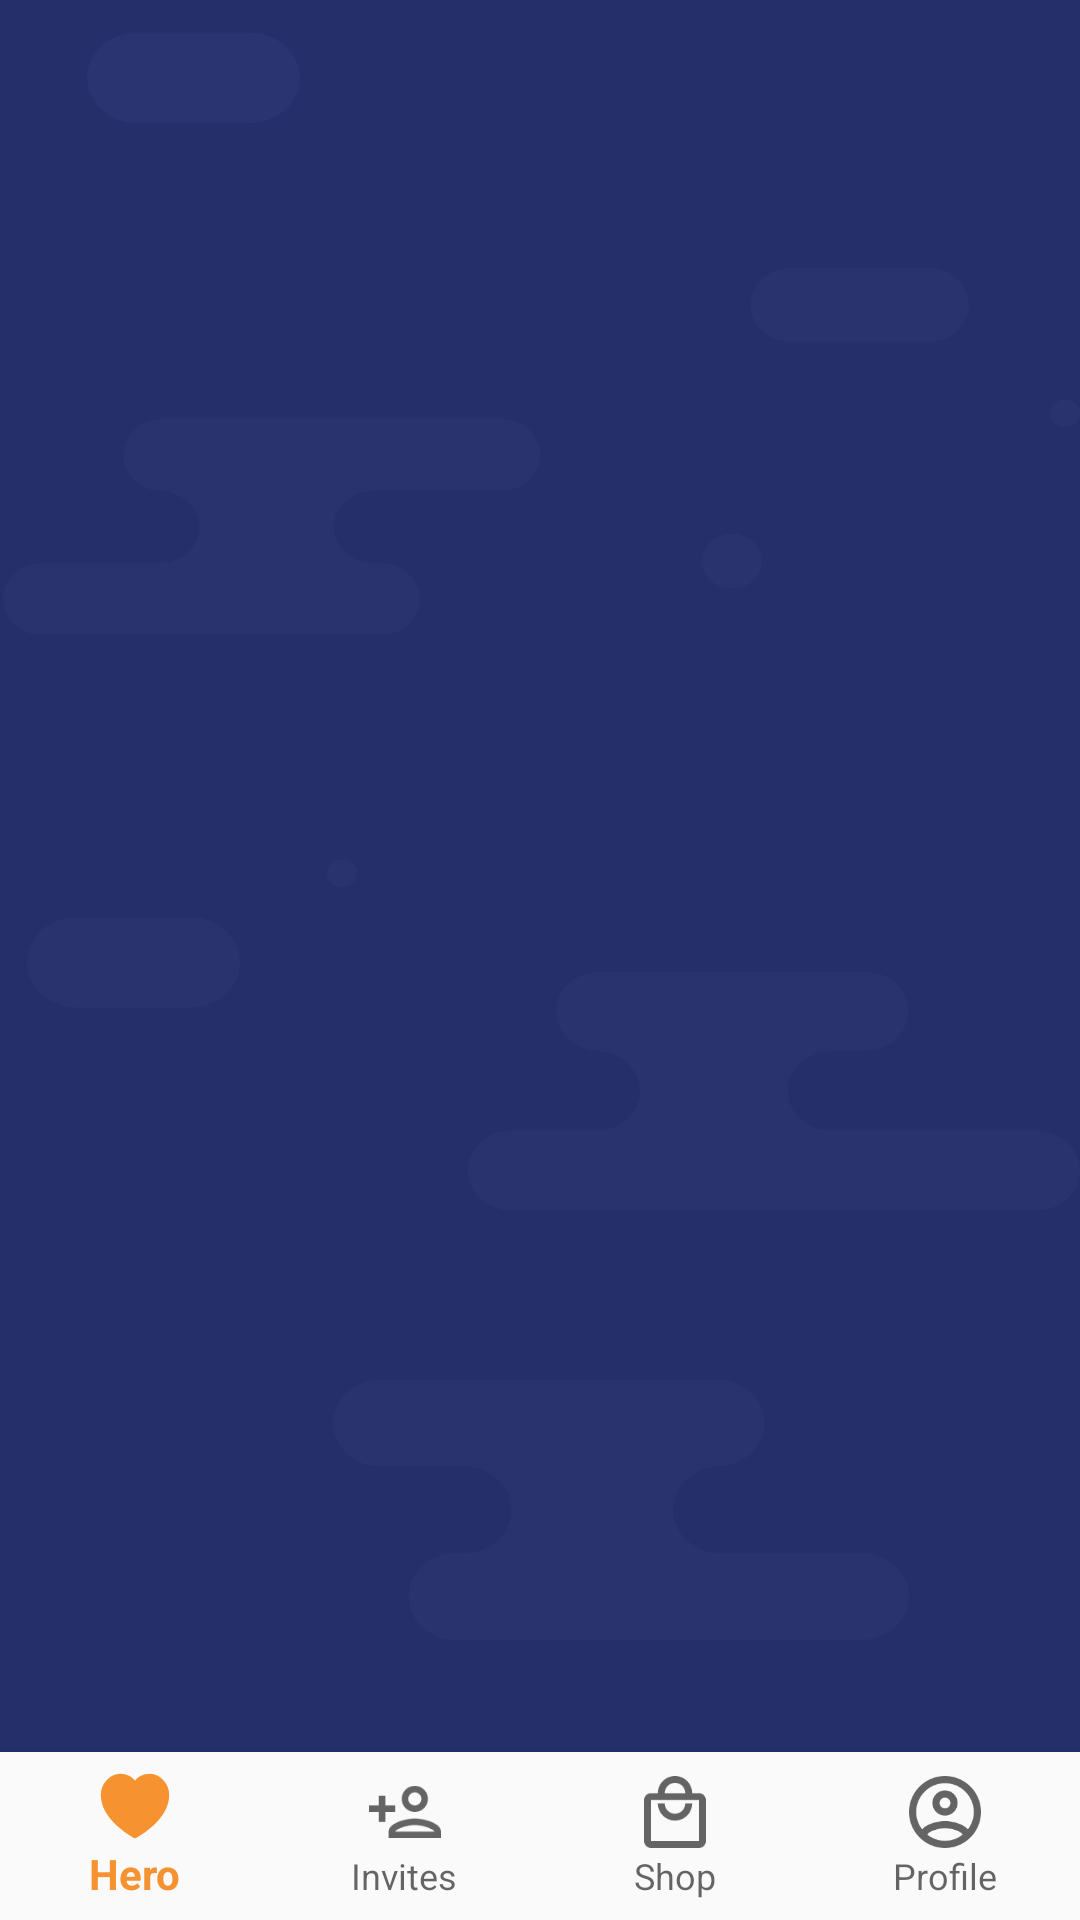

Reconstruct the res/layout file that produces this screen, plus the resources it refers to.
<!-- AndroidManifest.xml: application theme AppTheme -->
<!-- res/layout/activity_home.xml -->
<?xml version="1.0" encoding="utf-8"?>

<androidx.constraintlayout.widget.ConstraintLayout
        xmlns:android="http://schemas.android.com/apk/res/android"
        xmlns:app="http://schemas.android.com/apk/res-auto"
        android:layout_width="match_parent"
        android:layout_height="match_parent">

    <FrameLayout
        android:id="@+id/container_body"
        android:layout_width="match_parent"
        android:layout_height="match_parent"
        android:layout_marginBottom="?android:attr/actionBarSize"
        android:background="@drawable/bg_blue"/>

    <com.google.android.material.bottomnavigation.BottomNavigationView
        android:id="@+id/bottomNavigation"
        android:layout_width="match_parent"
        android:layout_height="wrap_content"
        android:layout_marginEnd="0dp"
        android:layout_marginStart="0dp"
        app:labelVisibilityMode="labeled"
        android:background="?android:attr/windowBackground"
        app:layout_constraintLeft_toLeftOf="parent"
        app:layout_constraintRight_toRightOf="parent"
        app:layout_constraintBottom_toBottomOf="parent"
        app:menu="@menu/navigation" />

</androidx.constraintlayout.widget.ConstraintLayout>
<!-- resources referenced by this layout -->
<resources>
  <!-- drawable bg_blue: vector/xml drawable (drawable, 2839 chars, omitted) -->
  <style name="AppTheme" parent="Theme.AppCompat.Light.NoActionBar">
          
          <item name="colorPrimary">@color/colorPrimary</item>
          <item name="colorPrimaryDark">@color/colorPrimaryDark</item>
          <item name="colorAccent">@color/colorAccent</item>
          <item name="android:windowNoTitle">true</item>
          <item name="android:windowActionBar">false</item>
          <item name="android:windowFullscreen">true</item>
          <item name="android:windowContentOverlay">@null</item>
      </style>
  <color name="colorPrimary">#f79230</color>
  <color name="colorPrimaryDark">#00574B</color>
  <color name="colorAccent">#252f6a</color>
</resources>
